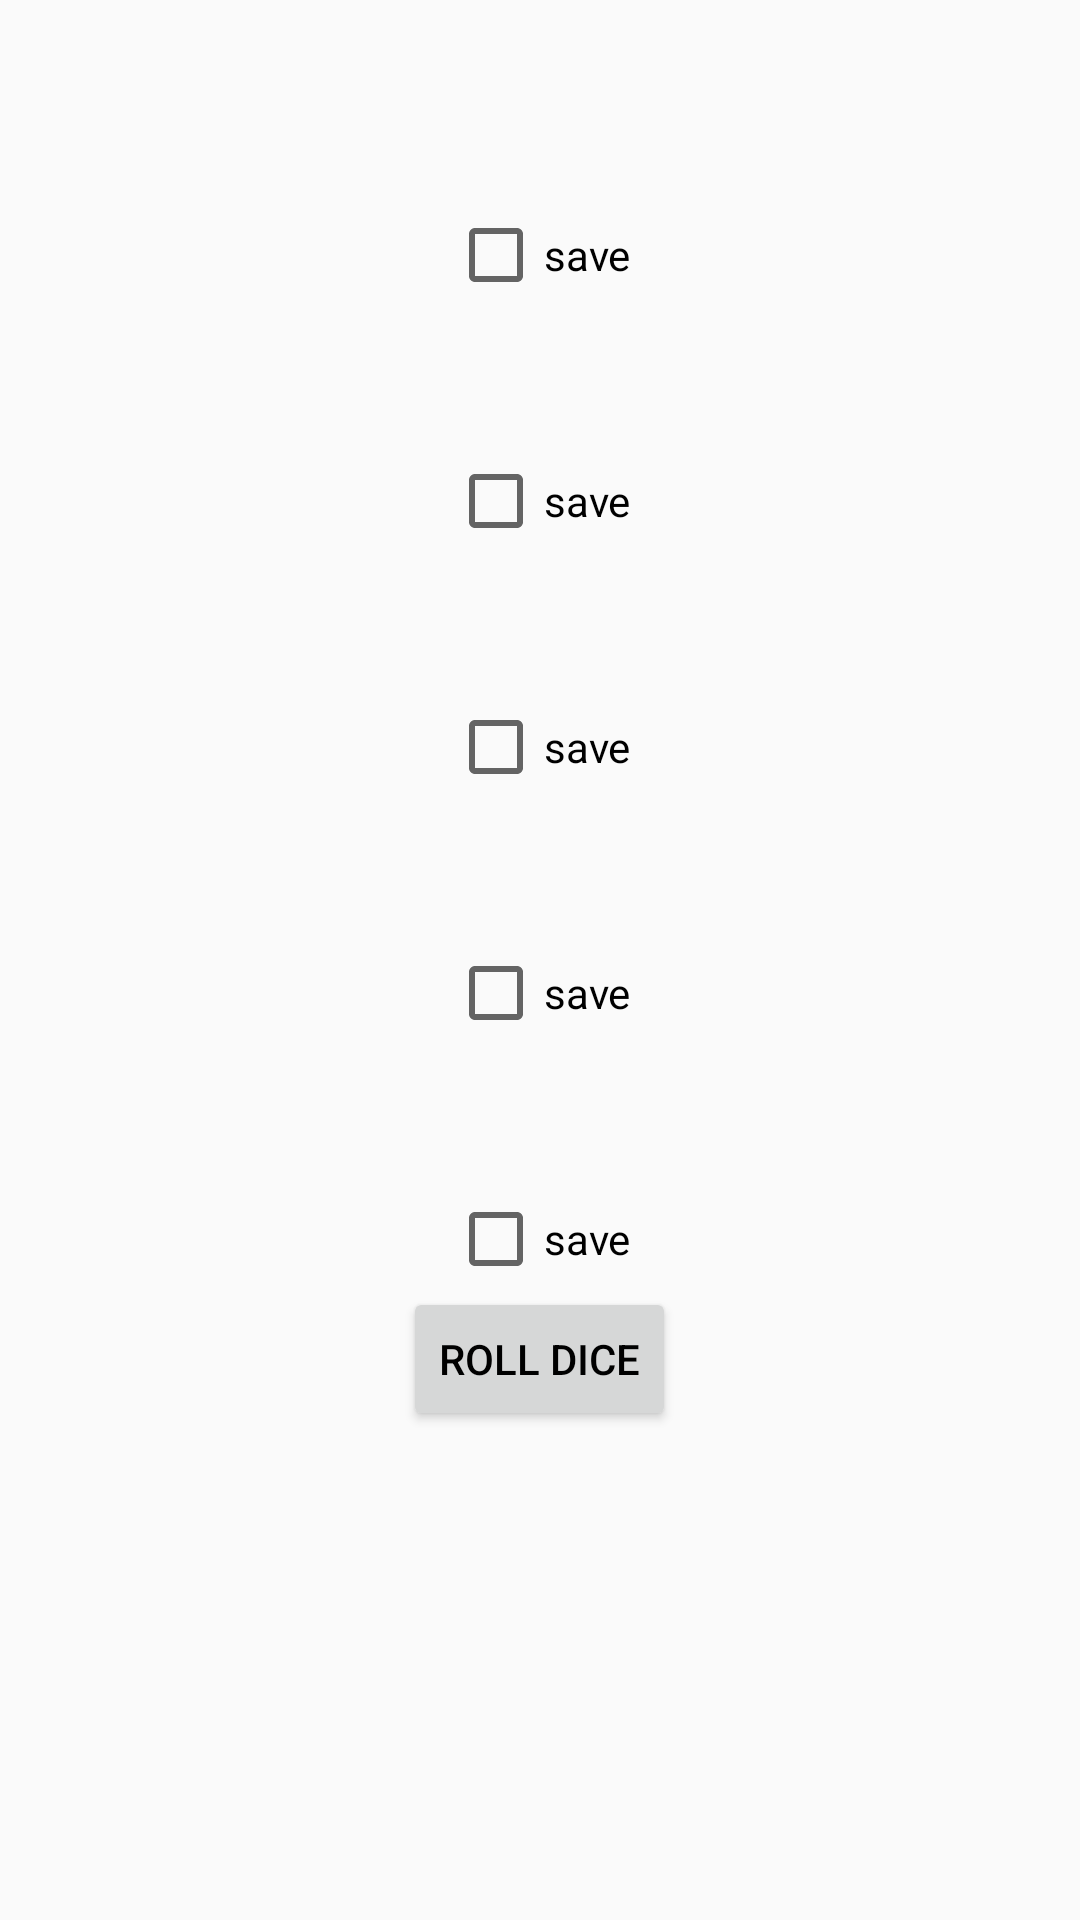

Layout XML and referenced resources for this Android screen:
<!-- AndroidManifest.xml: application theme AppTheme -->
<!-- res/layout/fragment_dice.xml -->
<?xml version="1.0" encoding="utf-8"?>
<RelativeLayout xmlns:android="http://schemas.android.com/apk/res/android"
    xmlns:app="http://schemas.android.com/apk/res-auto"
    android:layout_width="wrap_content" android:layout_height="wrap_content">

    <TextView
        android:id="@+id/status"
        android:layout_width="wrap_content"
        android:layout_height="wrap_content"
        android:layout_centerHorizontal="true" />

    <ImageView
        android:id="@+id/die1"
        android:layout_width="50dp"
        android:layout_height="50dp"
        android:layout_below="@id/status"
        android:layout_centerHorizontal="true"/>

    <CheckBox
        android:id="@+id/save1"
        android:layout_width="wrap_content"
        android:layout_height="wrap_content"
        android:layout_below="@id/die1"
        android:layout_centerHorizontal="true"
        android:clickable="false"
        android:text="@string/save" />

    <ImageView
        android:id="@+id/die2"
        android:layout_width="50dp"
        android:layout_height="50dp"
        android:layout_below="@id/save1"
        android:layout_centerHorizontal="true"/>

    <CheckBox
        android:id="@+id/save2"
        android:layout_width="wrap_content"
        android:layout_height="wrap_content"
        android:layout_below="@id/die2"
        android:layout_centerHorizontal="true"
        android:checked="false"
        android:clickable="false"
        android:text="@string/save" />

    <ImageView
        android:id="@+id/die3"
        android:layout_width="50dp"
        android:layout_height="50dp"
        android:layout_below="@id/save2"
        android:layout_centerHorizontal="true"/>

    <CheckBox
        android:id="@+id/save3"
        android:layout_width="wrap_content"
        android:layout_height="wrap_content"
        android:layout_below="@id/die3"
        android:layout_centerHorizontal="true"
        android:clickable="false"
        android:text="@string/save" />

    <ImageView
        android:id="@+id/die4"
        android:layout_width="50dp"
        android:layout_height="50dp"
        android:layout_below="@id/save3"
        android:layout_centerHorizontal="true"/>

    <CheckBox
        android:id="@+id/save4"
        android:layout_width="wrap_content"
        android:layout_height="wrap_content"
        android:layout_below="@id/die4"
        android:layout_centerHorizontal="true"
        android:clickable="false"
        android:text="@string/save" />

    <ImageView
        android:id="@+id/die5"
        android:layout_width="50dp"
        android:layout_height="50dp"
        android:layout_below="@id/save4"
        android:layout_centerHorizontal="true"/>

    <CheckBox
        android:id="@+id/save5"
        android:layout_width="wrap_content"
        android:layout_height="wrap_content"
        android:layout_below="@id/die5"
        android:layout_centerHorizontal="true"
        android:clickable="false"
        android:text="@string/save" />

    <Button
        android:id="@+id/btn_rollDice"
        android:layout_width="wrap_content"
        android:layout_height="wrap_content"
        android:layout_below="@id/save5"
        android:layout_centerHorizontal="true"
        android:text="@string/roll_dice" />

</RelativeLayout>
<!-- resources referenced by this layout -->
<resources>
  <string name="roll_dice">roll dice</string>
  <string name="save">save</string>
  <style name="AppTheme" parent="Theme.AppCompat.Light.DarkActionBar">
          
          <item name="android:textColor">@color/colorPrimaryDark</item>
          <item name="colorPrimary">@color/colorPrimary</item>
          <item name="colorPrimaryDark">@color/colorPrimaryDark</item>
          <item name="colorAccent">@color/colorAccent</item>
      </style>
  <color name="colorPrimaryDark">#000000</color>
  <color name="colorPrimary">#333333</color>
  <color name="colorAccent">#000000</color>
</resources>
